Run: headless pygame with SDL's dummy video driver; simulated clock (each Clock.tick advances the game by its frame time, no real sleeping); random seed 0; keys injected as events and as key.get_pressed() state; mouse plan: one left click at the window centre at the start of phase 2, then a move to the lower-right quarter at the start of phase 3.
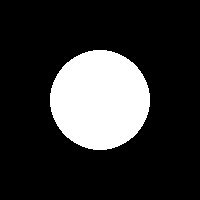
Frame 1 of 4 · flips 1–60 · no input
Frame 2 of 4 · flips 61–180 · clicked the window centre · tapped SPACE, RETURN · held RIGHT (→), D · screen unchanged from frame 1, image omitted
Frame 3 of 4 · flips 181–300 · moved the mouse to the lower-right quarter · held DOWN (↓), S · screen unchanged from frame 2, image omitted
Frame 4 of 4 · flips 301–420 · held LEFT (←), A, UP (↑), W · screen unchanged from frame 3, image omitted

The pygame program that drew these frames:

"""
In this example, the State class defines the interface for the concrete state classes NormalState and SelectedState.
The NormalState class draws a white circle on the screen and listens for mouse button down events.
The SelectedState class draws a red circle on the screen and listens for mouse button up events.

The Object class contains a reference to the current state and implements the handle_events and draw methods,
which delegate to the current state's corresponding methods.
The set_state method allows the state to be changed at runtime.

The Pygame code sets up the window, creates an instance of the Object class, and enters the main loop. In the main loop,
events are processed and the object's state is updated accordingly.
The object is then drawn on the screen and the display is updated.

This example demonstrates how the behavior of an object in a computer graphics application can change dynamically
based on user input or other events, without having to change the object's class.
"""

import pygame


class State:
    def handle_events(self, event):
        pass

    def draw(self, screen):
        pass


class NormalState(State):
    def handle_events(self, event):
        if event.type == pygame.MOUSEBUTTONDOWN:
            print("Mouse button down in normal state")

    def draw(self, screen):
        pygame.draw.circle(screen, (255, 255, 255), (100, 100), 50)


class SelectedState(State):
    def handle_events(self, event):
        if event.type == pygame.MOUSEBUTTONUP:
            print("Mouse button up in selected state")

    def draw(self, screen):
        pygame.draw.circle(screen, (255, 0, 0), (100, 100), 50)


class Object:
    def __init__(self):
        self._state = NormalState()

    def set_state(self, state):
        self._state = state

    def handle_events(self, event):
        self._state.handle_events(event)

    def draw(self, screen):
        self._state.draw(screen)


# Pygame initialization code
pygame.init()
screen = pygame.display.set_mode((200, 200))

obj = Object()

running = True
while running:
    for event in pygame.event.get():
        if event.type == pygame.QUIT:
            running = False
        obj.handle_events(event)

    screen.fill((0, 0, 0))
    obj.draw(screen)
    pygame.display.update()

pygame.quit()
